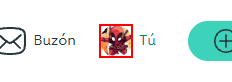
Task: Proceso que se encarga de resubir los articulos de wallapop
Workflow: LogOut

Step 1: find the image 'User avatar' (chrome.exe)

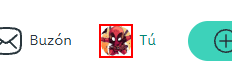
Step 2 [then]: click on the image 'User avatar' (chrome.exe)

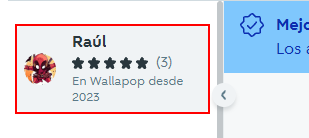
Step 3: click on the link (chrome.exe)

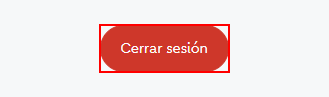
Step 4: click on the button 'Cerrar sesión' (chrome.exe)
